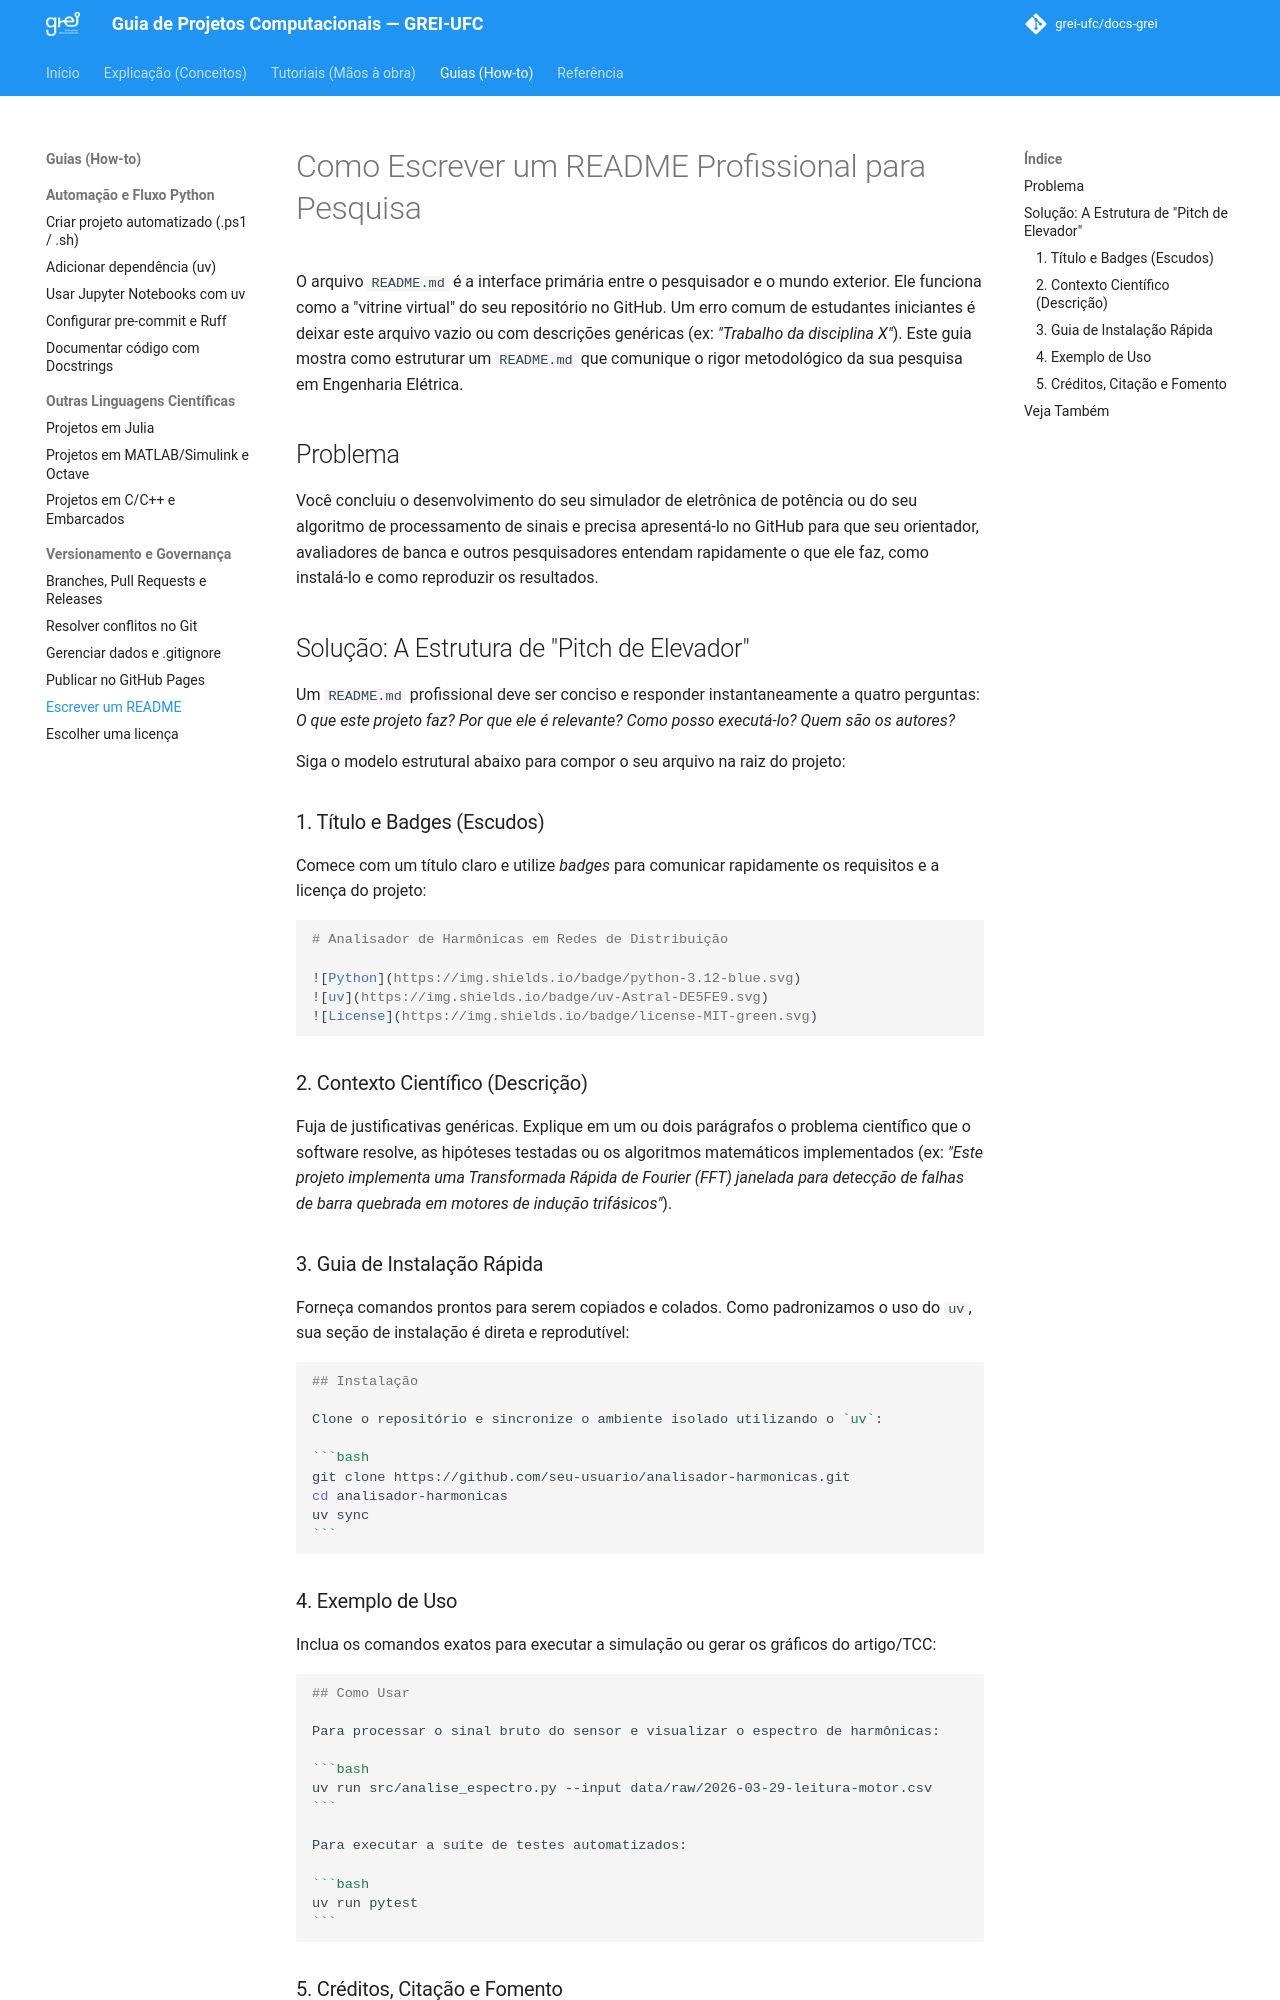

repository: grei-ufc/docs-grei · page: how-to/escrever-readme/index.html · generator: mkdocs

# Como Escrever um README Profissional para Pesquisa

O arquivo `README.md` é a interface primária entre o pesquisador e o mundo exterior. Ele funciona como a "vitrine virtual" do seu repositório no GitHub. Um erro comum de estudantes iniciantes é deixar este arquivo vazio ou com descrições genéricas (ex: *"Trabalho da disciplina X"*). Este guia mostra como estruturar um `README.md` que comunique o rigor metodológico da sua pesquisa em Engenharia Elétrica.

## Problema

Você concluiu o desenvolvimento do seu simulador de eletrônica de potência ou do seu algoritmo de processamento de sinais e precisa apresentá-lo no GitHub para que seu orientador, avaliadores de banca e outros pesquisadores entendam rapidamente o que ele faz, como instalá-lo e como reproduzir os resultados.

## Solução: A Estrutura de "Pitch de Elevador"

Um `README.md` profissional deve ser conciso e responder instantaneamente a quatro perguntas: *O que este projeto faz? Por que ele é relevante? Como posso executá-lo? Quem são os autores?*

Siga o modelo estrutural abaixo para compor o seu arquivo na raiz do projeto:

### 1. Título e Badges (Escudos)

Comece com um título claro e utilize *badges* para comunicar rapidamente os requisitos e a licença do projeto:

```markdown
# Analisador de Harmônicas em Redes de Distribuição

![Python](https://img.shields.io/badge/python-3.12-blue.svg)
![uv](https://img.shields.io/badge/uv-Astral-DE5FE9.svg)
![License](https://img.shields.io/badge/license-MIT-green.svg)
```

### 2. Contexto Científico (Descrição)

Fuja de justificativas genéricas. Explique em um ou dois parágrafos o problema científico que o software resolve, as hipóteses testadas ou os algoritmos matemáticos implementados (ex: *"Este projeto implementa uma Transformada Rápida de Fourier (FFT) janelada para detecção de falhas de barra quebrada em motores de indução trifásicos"*).

### 3. Guia de Instalação Rápida

Forneça comandos prontos para serem copiados e colados. Como padronizamos o uso do `uv`, sua seção de instalação é direta e reprodutível:

````markdown
## Instalação

Clone o repositório e sincronize o ambiente isolado utilizando o `uv`:

```bash
git clone https://github.com/seu-usuario/analisador-harmonicas.git
cd analisador-harmonicas
uv sync
```
````
